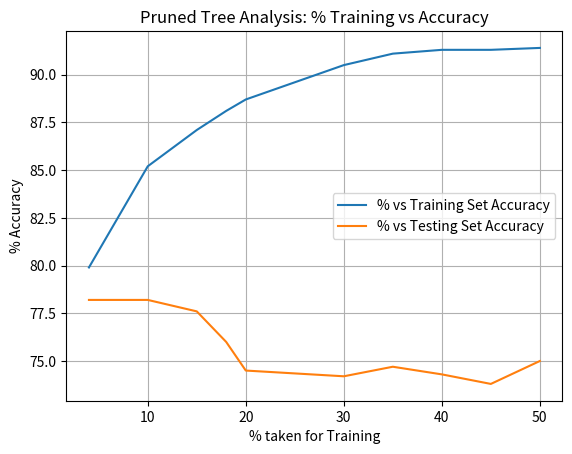

This figure's Python source:
import matplotlib.pyplot as plt

# x, y values where x = training percent, y = training accuracy, and z = test accuracy
x = [4, 10, 15, 18, 20, 30, 35, 40, 45, 50]

y = [79.9000, 85.2000, 87.1000, 88.1000, 88.7000, 90.5000, 91.1000, 91.3000, 91.3000, 91.4000]

z = [78.2000, 78.2000, 77.6000, 76.0000, 74.5000, 74.2000, 74.7000, 74.3000, 73.8000, 75.0000]

m = [75, 75, 75, 75, 75]

num_nodes = [447, 421, 439, 563, 477]


# x, y values where x = training percent and y = training accuracy
l1, = plt.plot(x , y, label = "% vs Training Set Accuracy")

plt.xlabel('% taken for Training')
plt.ylabel('% Accuracy')

# giving a title to my graph
plt.title('Pruned Tree Analysis: % Training vs Accuracy')

l2, = plt.plot(x , z, label = "% vs Testing Set Accuracy")

plt.legend()
plt.grid()
plt.show()